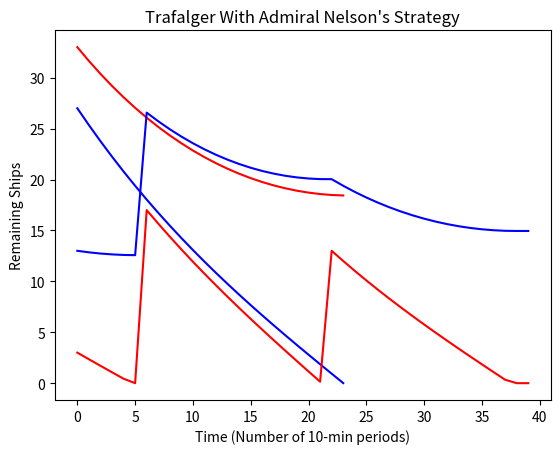

The matplotlib source for this figure:
import numpy as np
import matplotlib.pyplot as plt

def period(blue, red): #About every 10 minutes
    return max(0,blue - 0.05*red), max(0,red - 0.05*blue)

blue_force = np.zeros(1000)
red_force = np.zeros(1000)
blue_force[0] = 27
red_force[0] = 33
iter = 24

i = 0
while i < iter:
    blue_force[i+1], red_force[i+1] = period(blue_force[i], red_force[i])
    i += 1

periods = np.arange(0, i/10.0, 1/6)
print('Completed at: ', i/10.0, 'hours')
plt.plot(blue_force[0:i], c='b')
plt.plot(red_force[0:i], c='r')
plt.title("Trafalger With Line-of-Battle")
plt.xlabel("Time (Number of 10-min periods)")
plt.ylabel("Remaining Ships")
plt.show()

def period(blue, red):
    return max(0,blue - 0.05*red), max(0,red - 0.05*blue)

blue_force = np.zeros(1000)
red_force = np.zeros(1000)
blue_force[0] = 13
red_force[0] = 3
blue_reinf = np.zeros(1000)
red_reinf = np.zeros(1000)
blue_reinf[6] = 14
red_reinf[6] = 17
red_reinf[22] = 13
iter = 40

i = 0
while i < iter:
    blue_force[i] = blue_force[i] + blue_reinf[i]
    red_force[i] = red_force[i] + red_reinf[i]
    blue_force[i+1], red_force[i+1] = period(blue_force[i], red_force[i])
    i += 1

hours = np.arange(i)
print('Completed at: ', i/10.0, 'hours')
plt.plot(blue_force[0:i], c='b')
plt.plot(red_force[0:i], c='r')
plt.title("Trafalger With Admiral Nelson's Strategy")
plt.xlabel("Time (Number of 10-min periods)")
plt.ylabel("Remaining Ships")
plt.show()